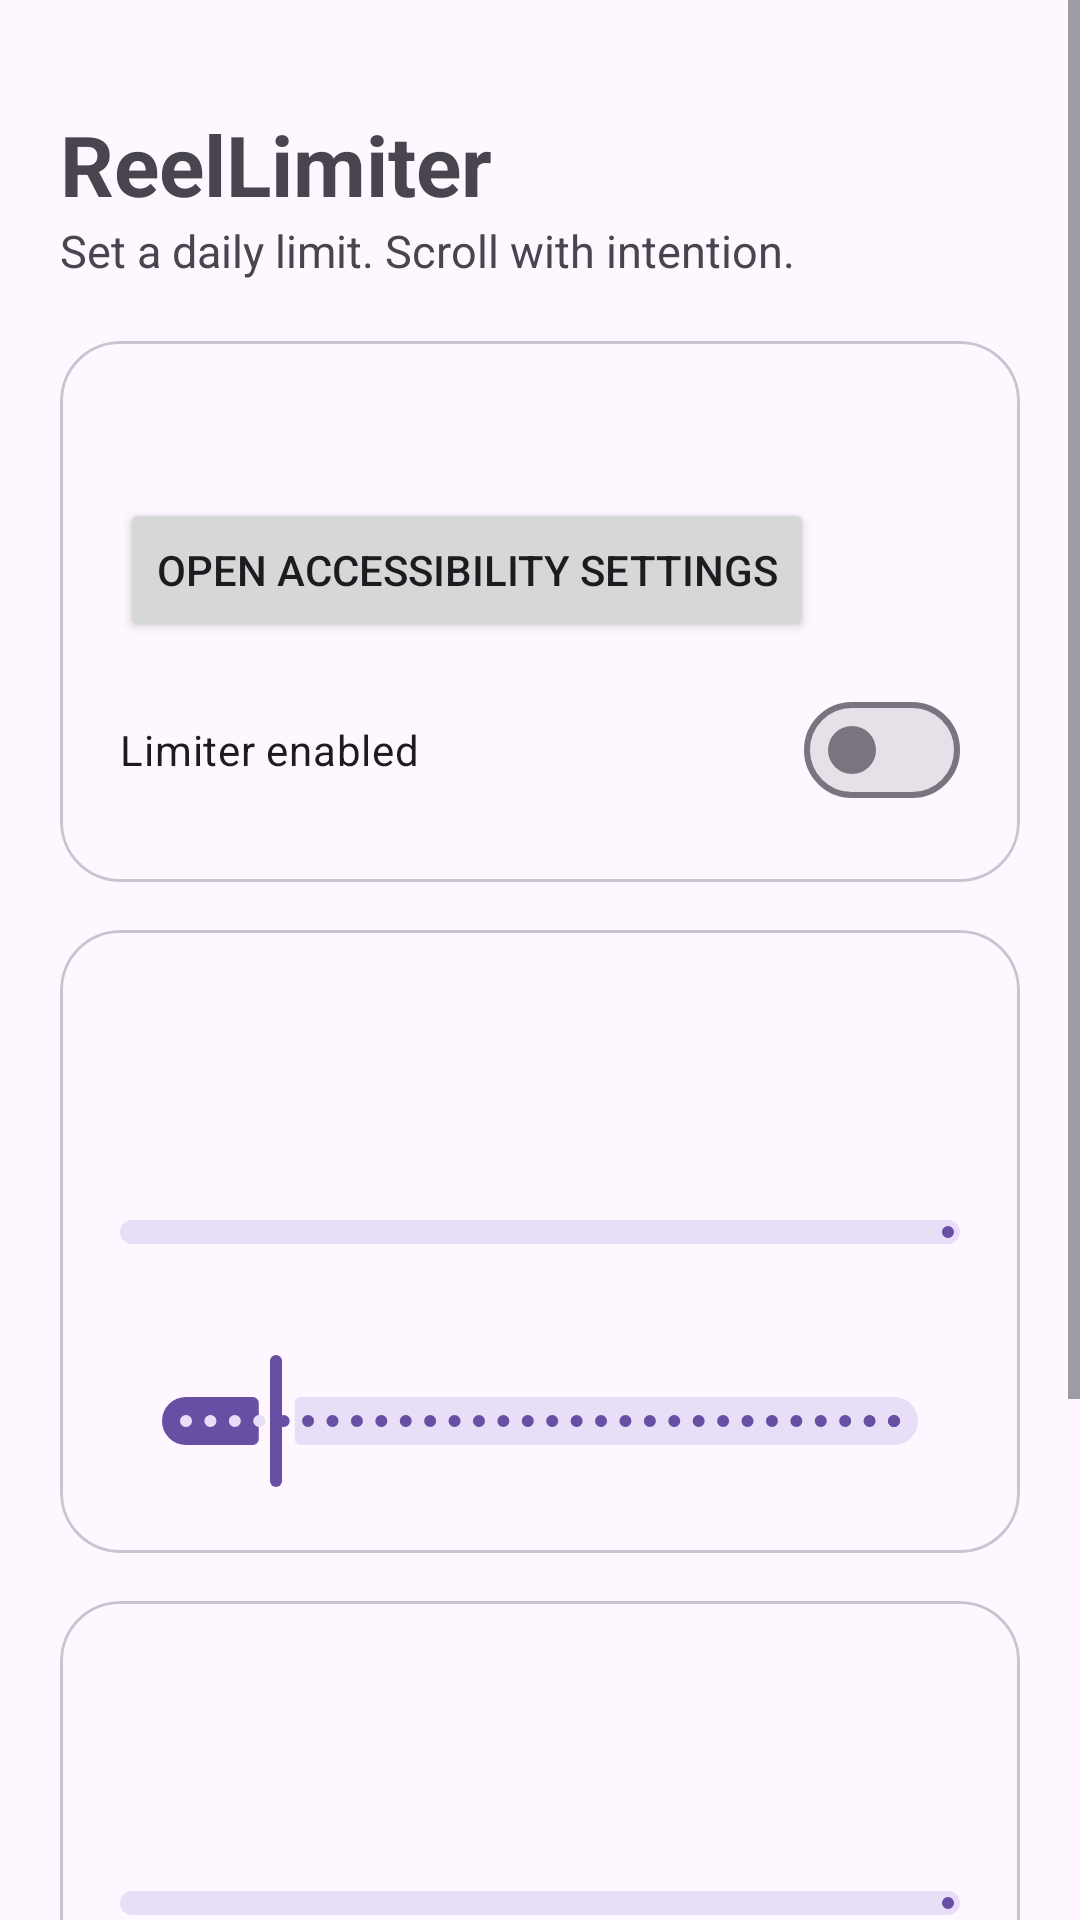

Write the Android layout XML for this screen, with the resource values it uses.
<!-- AndroidManifest.xml: application theme Theme.ReelLimiter -->
<!-- res/layout/activity_main.xml -->
<?xml version="1.0" encoding="utf-8"?>
<ScrollView xmlns:android="http://schemas.android.com/apk/res/android"
    xmlns:app="http://schemas.android.com/apk/res-auto"
    android:layout_width="match_parent"
    android:layout_height="match_parent"
    android:fillViewport="true">

    <LinearLayout
        android:layout_width="match_parent"
        android:layout_height="wrap_content"
        android:orientation="vertical"
        android:padding="20dp">

        <TextView
            android:layout_width="wrap_content"
            android:layout_height="wrap_content"
            android:layout_marginTop="16dp"
            android:text="@string/app_name"
            android:textSize="28sp"
            android:textStyle="bold" />

        <TextView
            android:layout_width="wrap_content"
            android:layout_height="wrap_content"
            android:layout_marginBottom="20dp"
            android:text="Set a daily limit. Scroll with intention."
            android:textSize="15sp" />

        <com.google.android.material.card.MaterialCardView
            android:layout_width="match_parent"
            android:layout_height="wrap_content"
            android:layout_marginBottom="16dp"
            app:cardCornerRadius="20dp"
            app:cardElevation="0dp"
            app:strokeWidth="1dp">

            <LinearLayout
                android:layout_width="match_parent"
                android:layout_height="wrap_content"
                android:orientation="vertical"
                android:padding="20dp">

                <TextView
                    android:id="@+id/statusText"
                    android:layout_width="match_parent"
                    android:layout_height="wrap_content"
                    android:textSize="15sp" />

                <Button
                    android:id="@+id/enableServiceBtn"
                    android:layout_width="wrap_content"
                    android:layout_height="wrap_content"
                    android:layout_marginTop="12dp"
                    android:text="Open accessibility settings" />

                <com.google.android.material.materialswitch.MaterialSwitch
                    android:id="@+id/masterSwitch"
                    android:layout_width="match_parent"
                    android:layout_height="wrap_content"
                    android:layout_marginTop="12dp"
                    android:text="Limiter enabled" />
            </LinearLayout>
        </com.google.android.material.card.MaterialCardView>

        <include
            android:id="@+id/cardInstagram"
            layout="@layout/item_app_limit" />

        <include
            android:id="@+id/cardYoutube"
            layout="@layout/item_app_limit" />

        <Button
            android:id="@+id/resetBtn"
            style="@style/Widget.Material3.Button.OutlinedButton"
            android:layout_width="wrap_content"
            android:layout_height="wrap_content"
            android:text="Reset today's counts" />

        <TextView
            android:layout_width="match_parent"
            android:layout_height="wrap_content"
            android:layout_marginTop="20dp"
            android:text="Counts reset automatically at midnight. All data stays on your device."
            android:textSize="13sp" />
    </LinearLayout>
</ScrollView>
<!-- res/layout/item_app_limit.xml (included above) -->
<?xml version="1.0" encoding="utf-8"?>
<com.google.android.material.card.MaterialCardView xmlns:android="http://schemas.android.com/apk/res/android"
    xmlns:app="http://schemas.android.com/apk/res-auto"
    android:layout_width="match_parent"
    android:layout_height="wrap_content"
    android:layout_marginBottom="16dp"
    app:cardCornerRadius="20dp"
    app:cardElevation="0dp"
    app:strokeWidth="1dp">

    <LinearLayout
        android:layout_width="match_parent"
        android:layout_height="wrap_content"
        android:orientation="vertical"
        android:padding="20dp">

        <TextView
            android:id="@+id/title"
            android:layout_width="wrap_content"
            android:layout_height="wrap_content"
            android:textSize="18sp"
            android:textStyle="bold" />

        <TextView
            android:id="@+id/countText"
            android:layout_width="wrap_content"
            android:layout_height="wrap_content"
            android:layout_marginTop="4dp"
            android:textSize="30sp" />

        <com.google.android.material.progressindicator.LinearProgressIndicator
            android:id="@+id/progress"
            android:layout_width="match_parent"
            android:layout_height="wrap_content"
            android:layout_marginTop="8dp"
            app:trackCornerRadius="4dp"
            app:trackThickness="8dp" />

        <TextView
            android:id="@+id/limitLabel"
            android:layout_width="wrap_content"
            android:layout_height="wrap_content"
            android:layout_marginTop="16dp"
            android:textSize="14sp" />

        <com.google.android.material.slider.Slider
            android:id="@+id/limitSlider"
            android:layout_width="match_parent"
            android:layout_height="wrap_content"
            android:stepSize="5"
            android:value="30"
            android:valueFrom="5"
            android:valueTo="200" />
    </LinearLayout>
</com.google.android.material.card.MaterialCardView>
<!-- resources referenced by this layout -->
<resources>
  <string name="app_name">ReelLimiter</string>
  <style name="Theme.ReelLimiter" parent="Theme.Material3.DayNight.NoActionBar" />
</resources>
